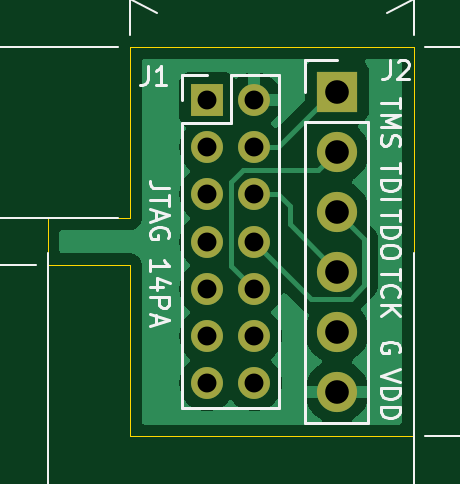
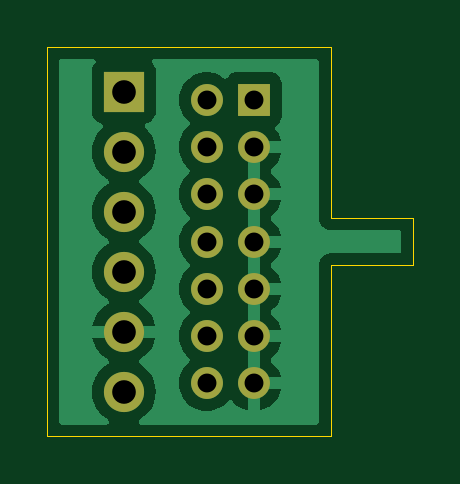
Circuit board: 11 layer files. Board 15.5 x 16.5 mm.
- bottom_copper: jtag_14pa-B_Cu.gbr (21189 bytes)
- bottom_mask: jtag_14pa-B_Mask.gbr (1178 bytes)
- paste: jtag_14pa-B_Paste.gbr (475 bytes)
- bottom_silk: jtag_14pa-B_Silkscreen.gbr (476 bytes)
- outline: jtag_14pa-Edge_Cuts.gbr (976 bytes)
- top_copper: jtag_14pa-F_Cu.gbr (16087 bytes)
- top_mask: jtag_14pa-F_Mask.gbr (1178 bytes)
- paste: jtag_14pa-F_Paste.gbr (475 bytes)
- top_silk: jtag_14pa-F_Silkscreen.gbr (45635 bytes)
- drill: jtag_14pa-NPTH.drl (285 bytes)
- drill: jtag_14pa-PTH.drl (734 bytes)

=== bottom_copper: jtag_14pa-B_Cu.gbr (21189 bytes, source omitted) ===
=== bottom_mask: jtag_14pa-B_Mask.gbr ===
%TF.GenerationSoftware,KiCad,Pcbnew,8.0.8-rc1*%
%TF.CreationDate,2026-02-12T14:51:53+09:00*%
%TF.ProjectId,jtag_14pa,6a746167-5f31-4347-9061-2e6b69636164,rev?*%
%TF.SameCoordinates,Original*%
%TF.FileFunction,Soldermask,Bot*%
%TF.FilePolarity,Negative*%
%FSLAX46Y46*%
G04 Gerber Fmt 4.6, Leading zero omitted, Abs format (unit mm)*
G04 Created by KiCad (PCBNEW 8.0.8-rc1) date 2026-02-12 14:51:53*
%MOMM*%
%LPD*%
G01*
G04 APERTURE LIST*
%ADD10R,1.700000X1.700000*%
%ADD11O,1.700000X1.700000*%
%ADD12R,1.350000X1.350000*%
%ADD13O,1.350000X1.350000*%
G04 APERTURE END LIST*
D10*
%TO.C,J1*%
X140500000Y-84150000D03*
D11*
X140500000Y-86690000D03*
X140500000Y-89230000D03*
X140500000Y-91770000D03*
X140500000Y-94310000D03*
X140500000Y-96850000D03*
%TD*%
D12*
%TO.C,J2*%
X135000000Y-84500000D03*
D13*
X137000000Y-84500000D03*
X135000000Y-86500000D03*
X137000000Y-86500000D03*
X135000000Y-88500000D03*
X137000000Y-88500000D03*
X135000000Y-90500000D03*
X137000000Y-90500000D03*
X135000000Y-92500000D03*
X137000000Y-92500000D03*
X135000000Y-94500000D03*
X137000000Y-94500000D03*
X135000000Y-96500000D03*
X137000000Y-96500000D03*
%TD*%
M02*

=== paste: jtag_14pa-B_Paste.gbr ===
%TF.GenerationSoftware,KiCad,Pcbnew,8.0.8-rc1*%
%TF.CreationDate,2026-02-12T14:51:53+09:00*%
%TF.ProjectId,jtag_14pa,6a746167-5f31-4347-9061-2e6b69636164,rev?*%
%TF.SameCoordinates,Original*%
%TF.FileFunction,Paste,Bot*%
%TF.FilePolarity,Positive*%
%FSLAX46Y46*%
G04 Gerber Fmt 4.6, Leading zero omitted, Abs format (unit mm)*
G04 Created by KiCad (PCBNEW 8.0.8-rc1) date 2026-02-12 14:51:53*
%MOMM*%
%LPD*%
G01*
G04 APERTURE LIST*
G04 APERTURE END LIST*
M02*

=== bottom_silk: jtag_14pa-B_Silkscreen.gbr ===
%TF.GenerationSoftware,KiCad,Pcbnew,8.0.8-rc1*%
%TF.CreationDate,2026-02-12T14:51:53+09:00*%
%TF.ProjectId,jtag_14pa,6a746167-5f31-4347-9061-2e6b69636164,rev?*%
%TF.SameCoordinates,Original*%
%TF.FileFunction,Legend,Bot*%
%TF.FilePolarity,Positive*%
%FSLAX46Y46*%
G04 Gerber Fmt 4.6, Leading zero omitted, Abs format (unit mm)*
G04 Created by KiCad (PCBNEW 8.0.8-rc1) date 2026-02-12 14:51:53*
%MOMM*%
%LPD*%
G01*
G04 APERTURE LIST*
G04 APERTURE END LIST*
M02*

=== outline: jtag_14pa-Edge_Cuts.gbr ===
%TF.GenerationSoftware,KiCad,Pcbnew,8.0.8-rc1*%
%TF.CreationDate,2026-02-12T14:51:53+09:00*%
%TF.ProjectId,jtag_14pa,6a746167-5f31-4347-9061-2e6b69636164,rev?*%
%TF.SameCoordinates,Original*%
%TF.FileFunction,Profile,NP*%
%FSLAX46Y46*%
G04 Gerber Fmt 4.6, Leading zero omitted, Abs format (unit mm)*
G04 Created by KiCad (PCBNEW 8.0.8-rc1) date 2026-02-12 14:51:53*
%MOMM*%
%LPD*%
G01*
G04 APERTURE LIST*
%TA.AperFunction,Profile*%
%ADD10C,0.050000*%
%TD*%
G04 APERTURE END LIST*
D10*
X131750000Y-91500000D02*
X131750000Y-98500000D01*
X143750000Y-98750000D02*
X143750000Y-82250000D01*
X131750000Y-98750000D02*
X131750000Y-98500000D01*
X131750000Y-98750000D02*
X143750000Y-98750000D01*
X131750000Y-82250000D02*
X131750000Y-89500000D01*
X128250000Y-89500000D02*
X128250000Y-91500000D01*
X131750000Y-89500000D02*
X128250000Y-89500000D01*
X143750000Y-82250000D02*
X131750000Y-82250000D01*
X128250000Y-91500000D02*
X131750000Y-91500000D01*
M02*

=== top_copper: jtag_14pa-F_Cu.gbr (16087 bytes, source omitted) ===
=== top_mask: jtag_14pa-F_Mask.gbr ===
%TF.GenerationSoftware,KiCad,Pcbnew,8.0.8-rc1*%
%TF.CreationDate,2026-02-12T14:51:53+09:00*%
%TF.ProjectId,jtag_14pa,6a746167-5f31-4347-9061-2e6b69636164,rev?*%
%TF.SameCoordinates,Original*%
%TF.FileFunction,Soldermask,Top*%
%TF.FilePolarity,Negative*%
%FSLAX46Y46*%
G04 Gerber Fmt 4.6, Leading zero omitted, Abs format (unit mm)*
G04 Created by KiCad (PCBNEW 8.0.8-rc1) date 2026-02-12 14:51:53*
%MOMM*%
%LPD*%
G01*
G04 APERTURE LIST*
%ADD10R,1.700000X1.700000*%
%ADD11O,1.700000X1.700000*%
%ADD12R,1.350000X1.350000*%
%ADD13O,1.350000X1.350000*%
G04 APERTURE END LIST*
D10*
%TO.C,J1*%
X140500000Y-84150000D03*
D11*
X140500000Y-86690000D03*
X140500000Y-89230000D03*
X140500000Y-91770000D03*
X140500000Y-94310000D03*
X140500000Y-96850000D03*
%TD*%
D12*
%TO.C,J2*%
X135000000Y-84500000D03*
D13*
X137000000Y-84500000D03*
X135000000Y-86500000D03*
X137000000Y-86500000D03*
X135000000Y-88500000D03*
X137000000Y-88500000D03*
X135000000Y-90500000D03*
X137000000Y-90500000D03*
X135000000Y-92500000D03*
X137000000Y-92500000D03*
X135000000Y-94500000D03*
X137000000Y-94500000D03*
X135000000Y-96500000D03*
X137000000Y-96500000D03*
%TD*%
M02*

=== paste: jtag_14pa-F_Paste.gbr ===
%TF.GenerationSoftware,KiCad,Pcbnew,8.0.8-rc1*%
%TF.CreationDate,2026-02-12T14:51:53+09:00*%
%TF.ProjectId,jtag_14pa,6a746167-5f31-4347-9061-2e6b69636164,rev?*%
%TF.SameCoordinates,Original*%
%TF.FileFunction,Paste,Top*%
%TF.FilePolarity,Positive*%
%FSLAX46Y46*%
G04 Gerber Fmt 4.6, Leading zero omitted, Abs format (unit mm)*
G04 Created by KiCad (PCBNEW 8.0.8-rc1) date 2026-02-12 14:51:53*
%MOMM*%
%LPD*%
G01*
G04 APERTURE LIST*
G04 APERTURE END LIST*
M02*

=== top_silk: jtag_14pa-F_Silkscreen.gbr (45635 bytes, source omitted) ===
=== drill: jtag_14pa-NPTH.drl ===
M48
; DRILL file {KiCad 8.0.8-rc1} date 2026-02-12T14:51:59+0900
; FORMAT={-:-/ absolute / inch / decimal}
; #@! TF.CreationDate,2026-02-12T14:51:59+09:00
; #@! TF.GenerationSoftware,Kicad,Pcbnew,8.0.8-rc1
; #@! TF.FileFunction,NonPlated,1,2,NPTH
FMAT,2
INCH
%
G90
G05
M30

=== drill: jtag_14pa-PTH.drl ===
M48
; DRILL file {KiCad 8.0.8-rc1} date 2026-02-12T14:51:59+0900
; FORMAT={-:-/ absolute / inch / decimal}
; #@! TF.CreationDate,2026-02-12T14:51:59+09:00
; #@! TF.GenerationSoftware,Kicad,Pcbnew,8.0.8-rc1
; #@! TF.FileFunction,Plated,1,2,PTH
FMAT,2
INCH
; #@! TA.AperFunction,Plated,PTH,ComponentDrill
T1C0.0315
; #@! TA.AperFunction,Plated,PTH,ComponentDrill
T2C0.0394
%
G90
G05
T1
X5.315Y-3.3268
X5.315Y-3.4055
X5.315Y-3.4843
X5.315Y-3.563
X5.315Y-3.6417
X5.315Y-3.7205
X5.315Y-3.7992
X5.3937Y-3.3268
X5.3937Y-3.4055
X5.3937Y-3.4843
X5.3937Y-3.563
X5.3937Y-3.6417
X5.3937Y-3.7205
X5.3937Y-3.7992
T2
X5.5315Y-3.313
X5.5315Y-3.413
X5.5315Y-3.513
X5.5315Y-3.613
X5.5315Y-3.713
X5.5315Y-3.813
M30

